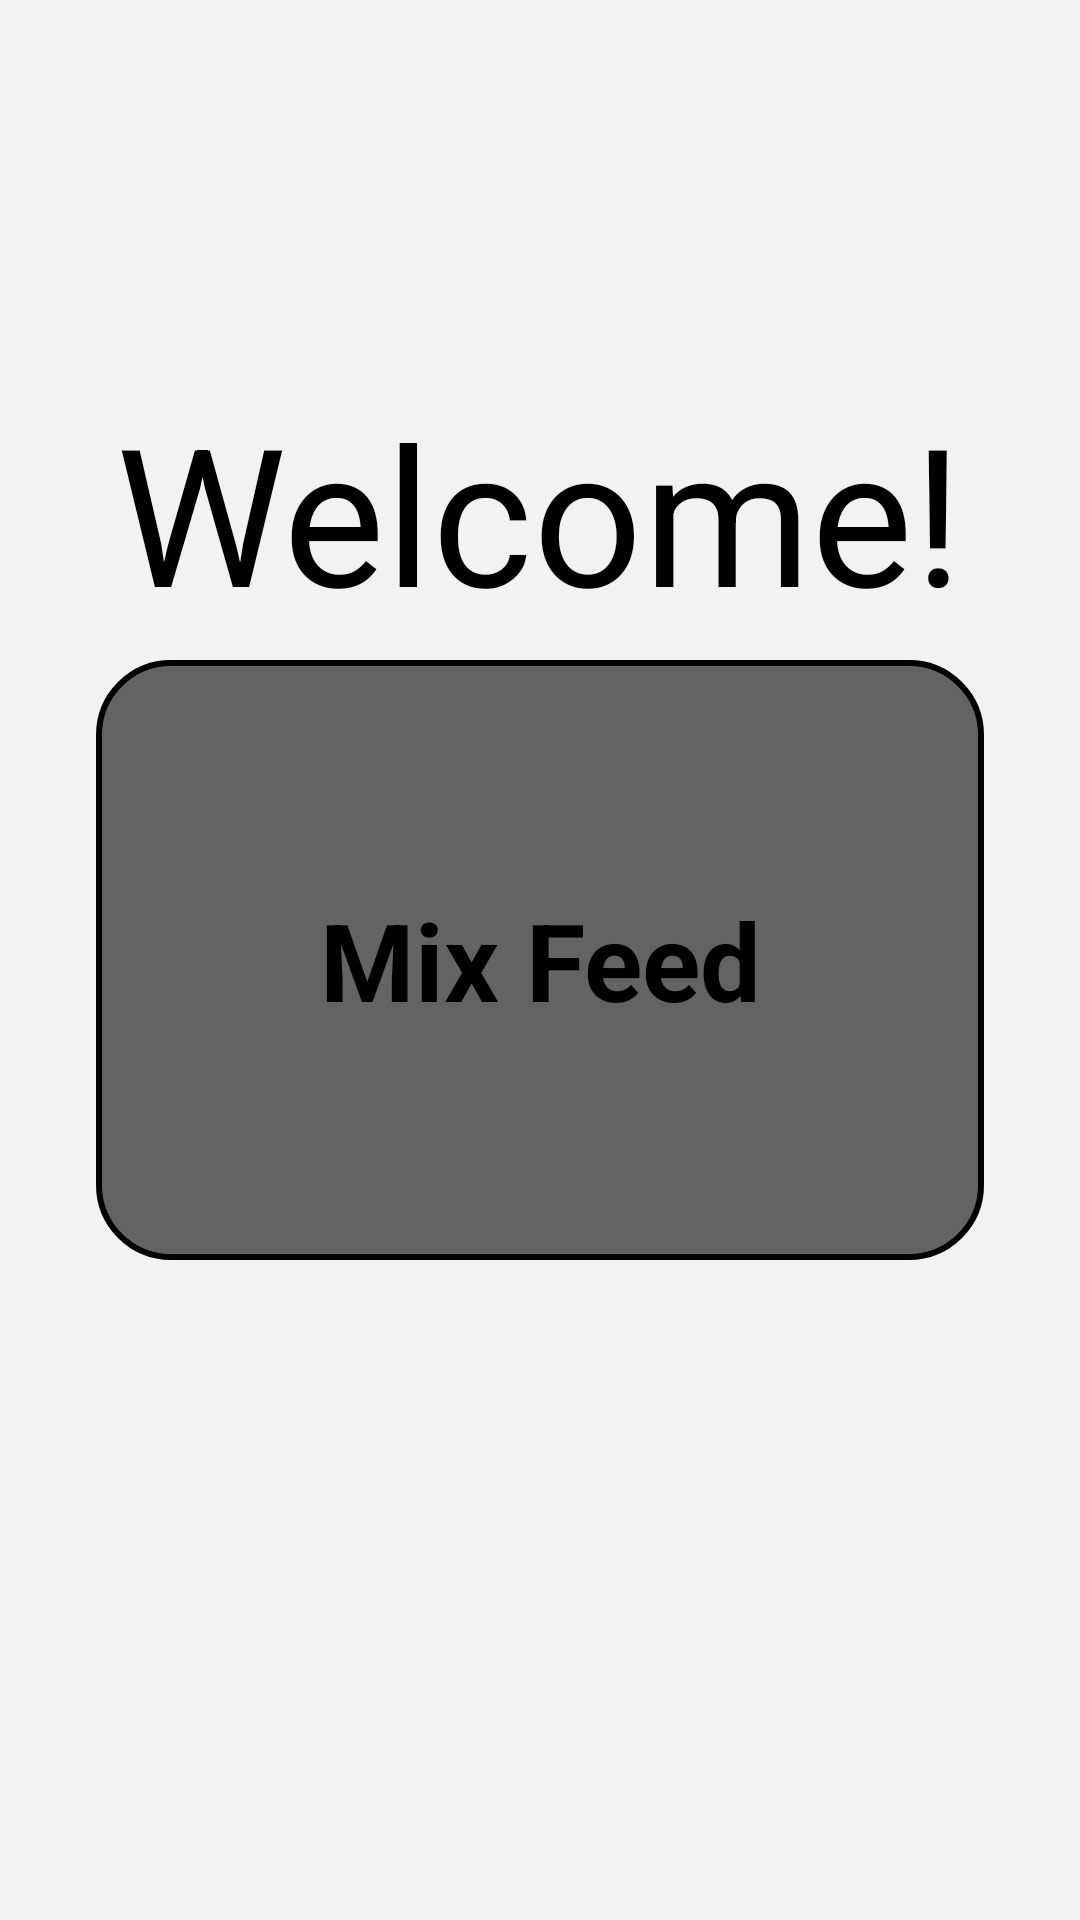

The Android layout XML behind this screen, and the referenced resources:
<!-- AndroidManifest.xml: application theme Theme.FeedWizard -->
<!-- res/layout/activity_main.xml -->
<?xml version="1.0" encoding="utf-8"?>
<androidx.constraintlayout.widget.ConstraintLayout xmlns:android="http://schemas.android.com/apk/res/android"
    xmlns:app="http://schemas.android.com/apk/res-auto"
    xmlns:tools="http://schemas.android.com/tools"
    android:layout_width="match_parent"
    android:layout_height="match_parent"
    android:background="@drawable/light_gray_background"
    tools:context=".MainActivity">

    <TextView
        android:id="@+id/mix"
        android:layout_width="match_parent"
        android:layout_height="200dp"
        android:layout_margin="32dp"
        android:background="@drawable/gray_rectangle"
        android:gravity="center"
        android:padding="32dp"
        android:text="Mix Feed"
        android:textColor="@color/black"
        android:textSize="36sp"
        android:textStyle="bold"
        app:layout_constraintBottom_toBottomOf="parent"
        app:layout_constraintEnd_toEndOf="parent"
        app:layout_constraintStart_toStartOf="parent"
        app:layout_constraintTop_toTopOf="parent" />

    <TextView
        android:id="@+id/welcome_text"
        android:layout_width="wrap_content"
        android:layout_height="wrap_content"
        android:text="Welcome!"
        android:textSize="64sp"
        android:textColor="@color/black"
        app:layout_constraintTop_toTopOf="parent"
        app:layout_constraintStart_toStartOf="parent"
        app:layout_constraintEnd_toEndOf="parent"
        android:layout_marginTop="128dp"/>

</androidx.constraintlayout.widget.ConstraintLayout>
<!-- resources referenced by this layout -->
<resources>
  <color name="black">#FF000000</color>
  <!-- drawable gray_rectangle (drawable) -->
  <shape xmlns:android="http://schemas.android.com/apk/res/android"
      android:shape="rectangle">
  
      <solid android:color="@color/gray" />
      <corners android:radius="24dp" />
      <padding
          android:left="16dp"
          android:top="8dp"
          android:right="16dp"
          android:bottom="8dp" />
      <stroke
          android:width="2dp"
          android:color="@color/black" />
  
  </shape>
  <!-- drawable light_gray_background (drawable) -->
  <shape xmlns:android="http://schemas.android.com/apk/res/android"
      android:shape="rectangle">
  
      <solid android:color="@color/light_gray" />
  
  </shape>
  <style name="Theme.FeedWizard" parent="Theme.MaterialComponents.DayNight.DarkActionBar">
          
          <item name="colorPrimary">@color/dark_blue</item>
          <item name="colorPrimaryVariant">@color/purple_700</item>
          <item name="colorOnPrimary">@color/light_gray</item>
          
          <item name="colorSecondary">@color/teal_200</item>
          <item name="colorSecondaryVariant">@color/teal_700</item>
          <item name="colorOnSecondary">@color/black</item>
          
          <item name="android:statusBarColor">?attr/colorPrimaryVariant</item>
          
      </style>
  <color name="gray">#636363</color>
  <color name="light_gray">#f2f2f2</color>
  <color name="dark_blue">#0d1a8f</color>
  <color name="purple_700">#FF3700B3</color>
  <color name="teal_200">#FF03DAC5</color>
  <color name="teal_700">#FF018786</color>
</resources>
